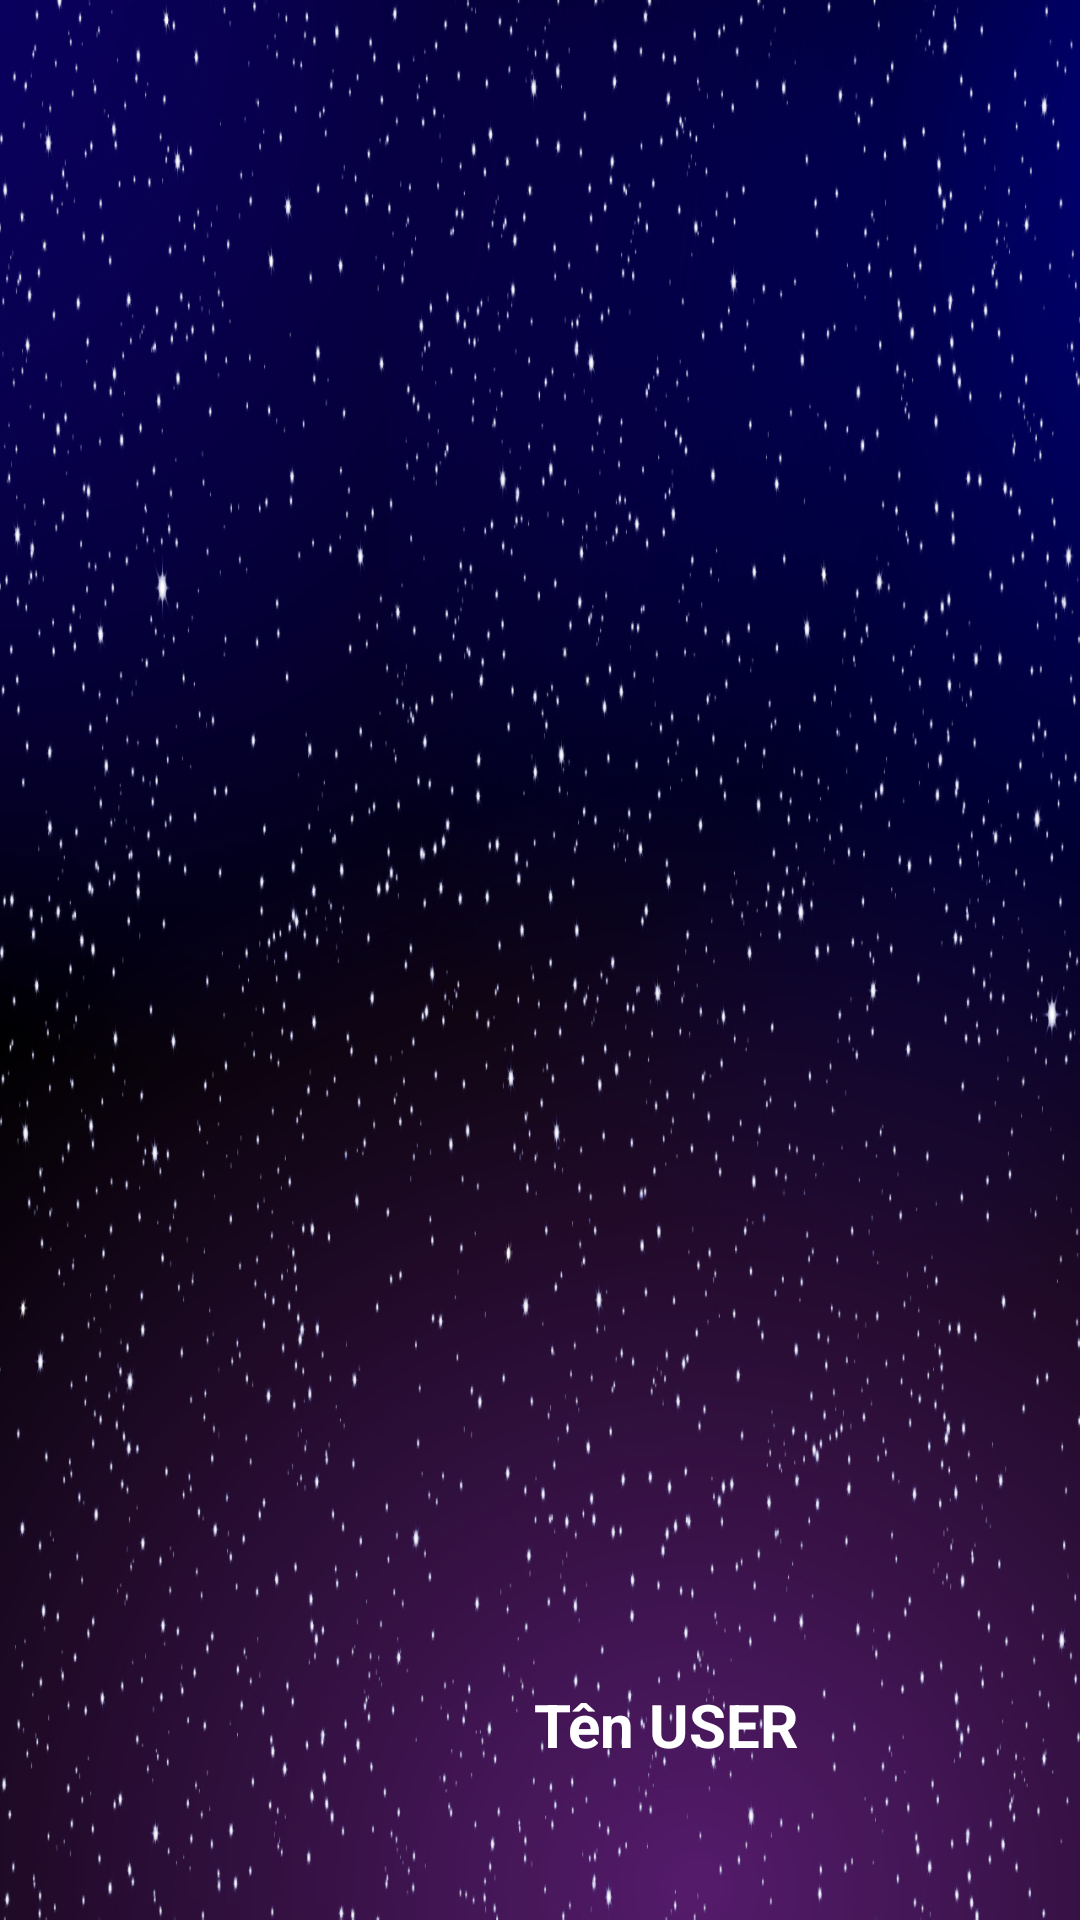

Layout XML and referenced resources for this Android screen:
<!-- AndroidManifest.xml: application theme Theme.OUCINEMA -->
<!-- res/layout/nav_header.xml -->
<?xml version="1.0" encoding="utf-8"?>
<LinearLayout xmlns:android="http://schemas.android.com/apk/res/android"
    android:layout_width="match_parent"
    android:layout_height="160dp"
    android:background="@drawable/backgroundnavigationmanage"
    android:gravity="bottom"
    android:padding="16dp"
    android:theme="@style/ThemeOverlay.AppCompat.Dark">

    <ImageView
        android:id="@+id/navigation_manage_hinh"
        android:layout_width="130dp"
        android:layout_height="110dp"
        android:src="@drawable/avatar" />

    <TextView
        android:id="@+id/navigation_manage_ten"
        android:layout_width="152dp"
        android:layout_height="98dp"
        android:gravity="center"
        android:text="Tên USER"
        android:textColor="#FFFFFF"
        android:textSize="20dp"
        android:textStyle="bold" />


</LinearLayout>
<!-- resources referenced by this layout -->
<resources>
  <!-- drawable backgroundnavigationmanage: png bitmap (drawable, 643098 bytes) -->
  <style name="Theme.OUCINEMA" parent="Theme.AppCompat.Light.DarkActionBar">
          
          <item name="colorPrimary">#222222</item>
          <item name="colorPrimaryDark">#000000</item>
          <item name="colorAccent">#EEEEEE</item>
          
      </style>
</resources>
